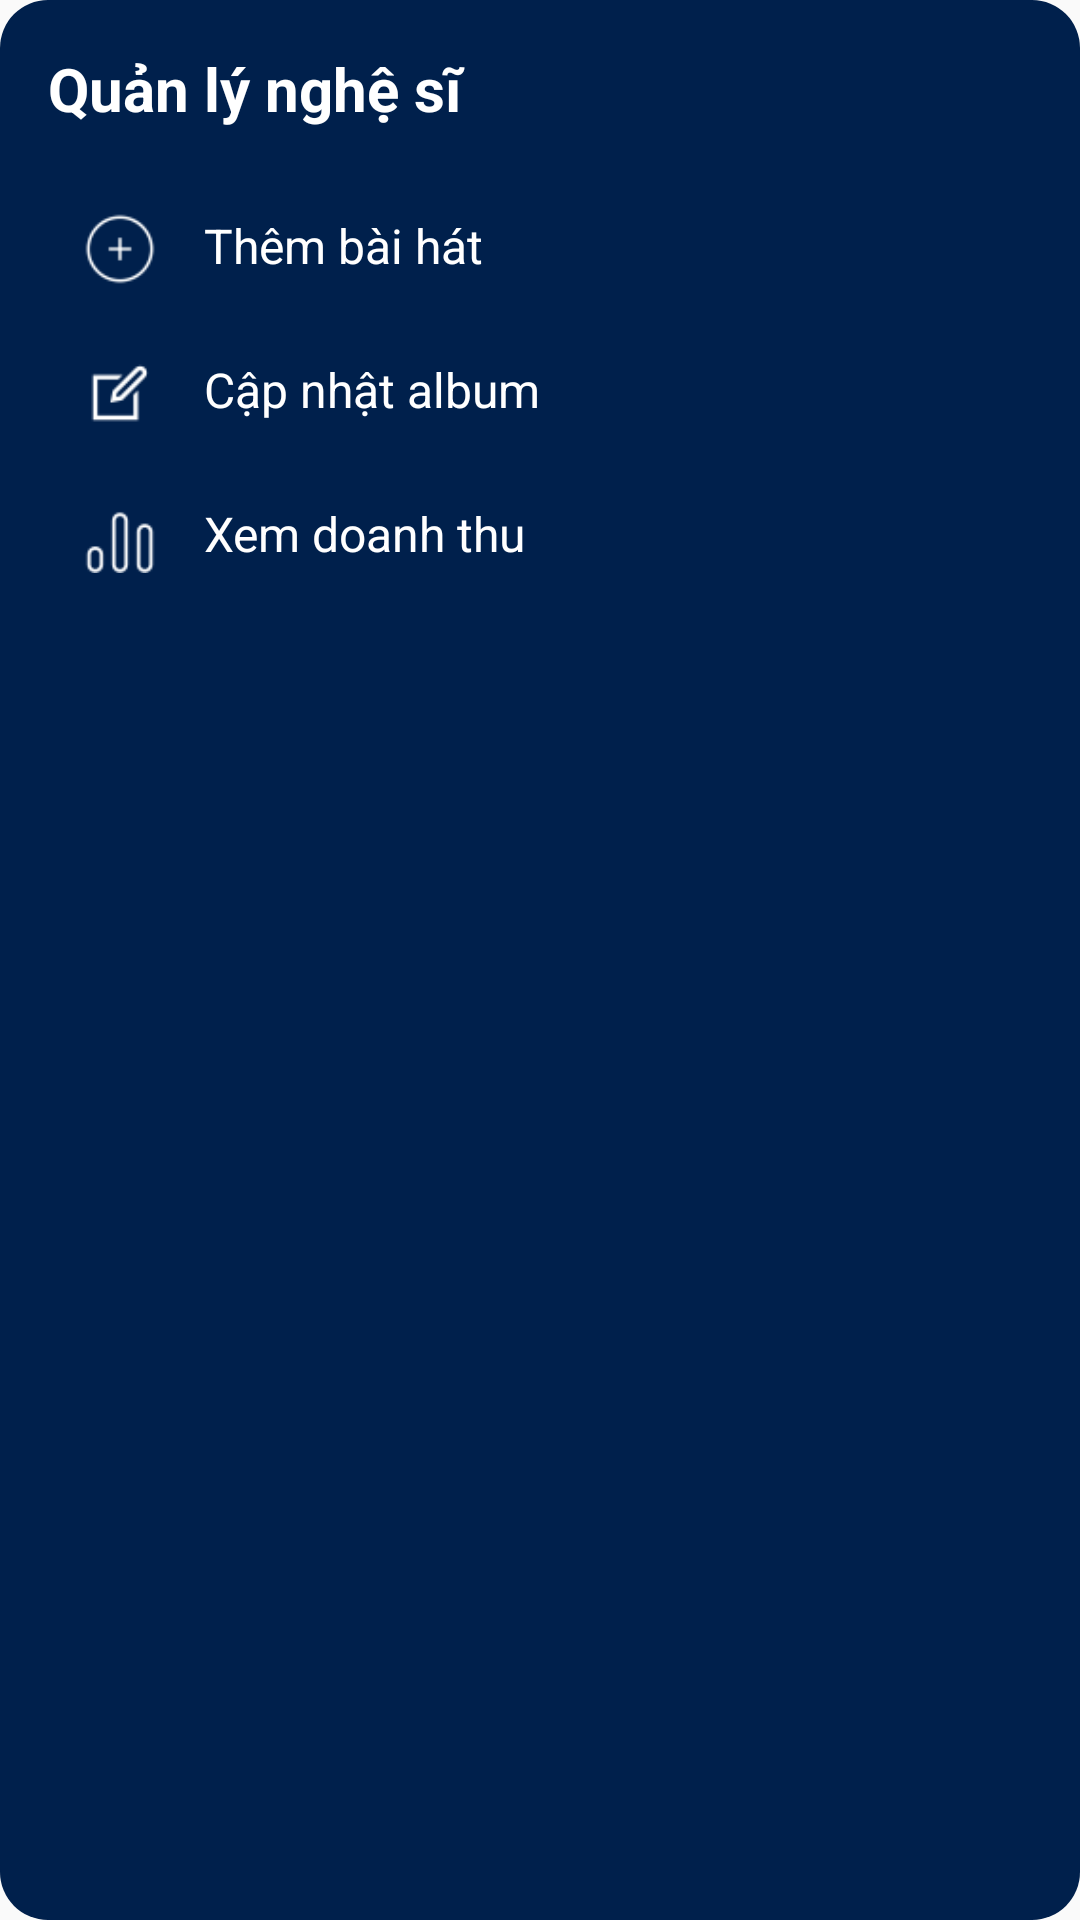

Reconstruct the res/layout file that produces this screen, plus the resources it refers to.
<!-- AndroidManifest.xml: application theme Theme.AppCompat.DayNight.NoActionBar -->
<!-- res/layout/dialog_artist_menu.xml -->
<LinearLayout xmlns:android="http://schemas.android.com/apk/res/android"
    android:layout_width="match_parent"
    android:layout_height="wrap_content"
    android:background="@drawable/dialog_background"
    android:orientation="vertical"
    android:padding="16dp">

    <TextView
        android:id="@+id/dialog_title"
        android:layout_width="match_parent"
        android:layout_height="wrap_content"
        android:paddingBottom="16dp"
        android:text="Quản lý nghệ sĩ"
        android:textColor="#FFFFFF"
        android:textSize="20sp"
        android:textStyle="bold" />

    <LinearLayout
        android:id="@+id/btn_add_song"
        android:layout_width="match_parent"
        android:layout_height="wrap_content"
        android:orientation="horizontal"
        android:padding="12dp">

        <ImageView
            android:layout_width="24dp"
            android:layout_height="24dp"
            android:src="@drawable/addbutton" />

        <TextView
            android:layout_width="wrap_content"
            android:layout_height="wrap_content"
            android:layout_marginLeft="16dp"
            android:text="Thêm bài hát"
            android:textColor="#FFFFFF"
            android:textSize="16sp" />
    </LinearLayout>

    <LinearLayout
        android:id="@+id/btn_update_album"
        android:layout_width="match_parent"
        android:layout_height="wrap_content"
        android:orientation="horizontal"
        android:padding="12dp">

        <ImageView
            android:layout_width="24dp"
            android:layout_height="24dp"
            android:src="@drawable/edit" />

        <TextView
            android:layout_width="wrap_content"
            android:layout_height="wrap_content"
            android:layout_marginLeft="16dp"
            android:text="Cập nhật album"
            android:textColor="#FFFFFF"
            android:textSize="16sp" />
    </LinearLayout>

    <LinearLayout
        android:id="@+id/btn_view_revenue"
        android:layout_width="match_parent"
        android:layout_height="wrap_content"
        android:orientation="horizontal"
        android:padding="12dp">

        <ImageView
            android:layout_width="24dp"
            android:layout_height="24dp"
            android:src="@drawable/chart" />

        <TextView
            android:layout_width="wrap_content"
            android:layout_height="wrap_content"
            android:layout_marginLeft="16dp"
            android:text="Xem doanh thu"
            android:textColor="#FFFFFF"
            android:textSize="16sp" />
    </LinearLayout>
</LinearLayout>
<!-- resources referenced by this layout -->
<resources>
  <!-- drawable addbutton: png bitmap (drawable, 710 bytes) -->
  <!-- drawable chart: png bitmap (drawable, 592 bytes) -->
  <!-- drawable dialog_background (drawable) -->
  <?xml version="1.0" encoding="utf-8"?>
  <shape xmlns:android="http://schemas.android.com/apk/res/android">
      <solid android:color="#00204C" />
      <corners android:radius="16dp" />
  </shape>
  <!-- drawable edit: png bitmap (drawable, 422 bytes) -->
</resources>
